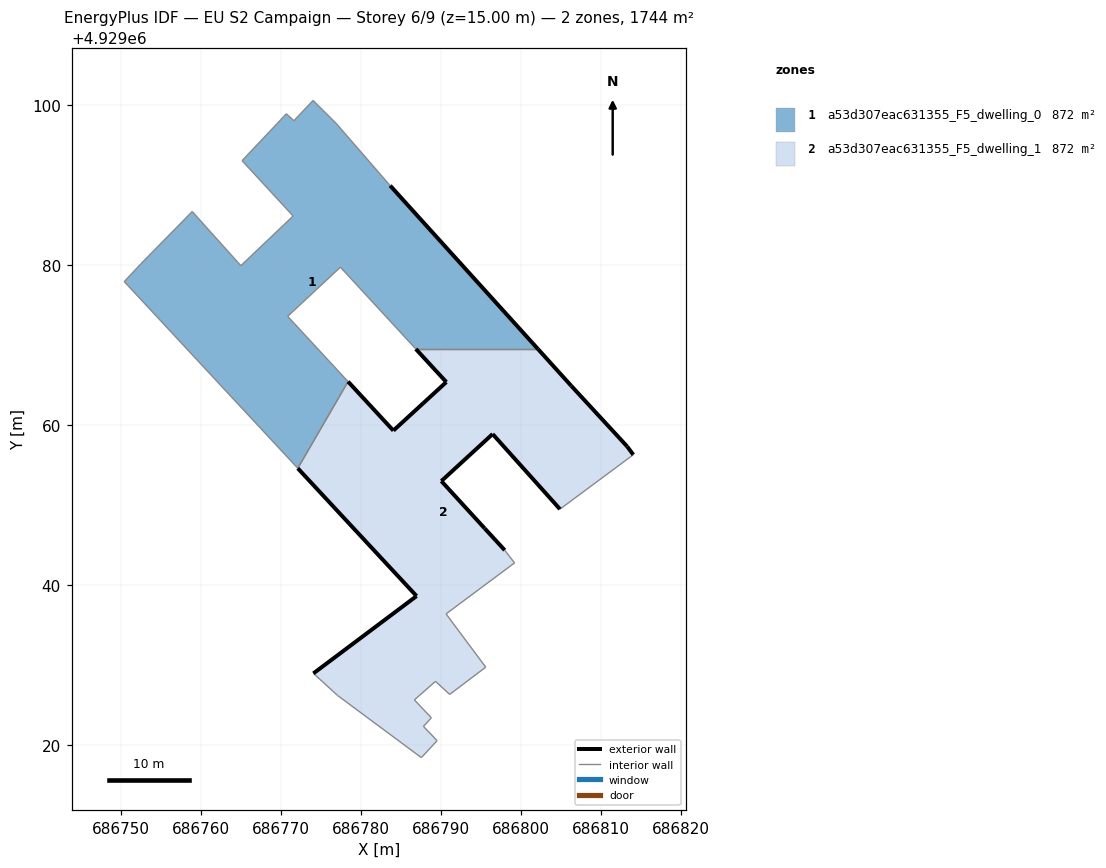
=== STOREY PLAN SPEC (per zone: floor XY polygon, exterior-wall plan segments, windows/doors) ===
zone 1: a53d307eac631355_F5_dwelling_0  (871.9 m²)
  floor: (686802.15, 4929069.54) (686783.67, 4929089.96) (686776.91, 4929097.75) (686774.03, 4929100.61) (686772.21, 4929098.69) (686771.63, 4929098.07) (686770.93, 4929098.73) (686770.69, 4929098.95) (686770.32, 4929098.55) (686765.15, 4929093.08) (686771.28, 4929086.44) (686771.53, 4929086.16) (686771.29, 4929085.93) (686765.00, 4929079.95) (686758.92, 4929086.72) (686752.51, 4929080.19) (686750.42, 4929077.96) (686772.12, 4929054.62) (686778.41, 4929065.46) (686771.67, 4929072.74) (686770.85, 4929073.62) (686771.63, 4929074.34) (686777.45, 4929079.76) (686786.88, 4929069.54)
  exterior wall: (686783.67, 4929089.96) – (686802.15, 4929069.54)  [27.5 m]
  interior walls: 23
zone 2: a53d307eac631355_F5_dwelling_1  (871.9 m²)
  floor: (686795.62, 4929029.75) (686790.66, 4929036.41) (686799.22, 4929042.79) (686797.99, 4929044.38) (686795.48, 4929047.11) (686790.07, 4929053.02) (686796.48, 4929058.90) (686804.90, 4929049.51) (686814.07, 4929056.31) (686813.30, 4929057.35) (686806.32, 4929064.92) (686802.15, 4929069.54) (686786.88, 4929069.54) (686790.69, 4929065.40) (686784.07, 4929059.33) (686778.41, 4929065.46) (686772.12, 4929054.62) (686786.97, 4929038.64) (686774.07, 4929028.97) (686777.11, 4929026.20) (686787.57, 4929018.44) (686789.54, 4929020.56) (686787.83, 4929022.35) (686788.82, 4929023.42) (686786.70, 4929025.66) (686789.34, 4929027.98) (686791.11, 4929026.34)
  exterior wall: (686813.30, 4929057.35) – (686814.07, 4929056.31)  [1.3 m]
  exterior wall: (686804.90, 4929049.51) – (686796.48, 4929058.90)  [12.6 m]
  exterior wall: (686796.48, 4929058.90) – (686790.07, 4929053.02)  [8.7 m]
  exterior wall: (686790.07, 4929053.02) – (686795.48, 4929047.11)  [8.0 m]
  exterior wall: (686795.48, 4929047.11) – (686797.99, 4929044.38)  [3.7 m]
  exterior wall: (686774.07, 4929028.97) – (686786.97, 4929038.64)  [16.1 m]
  exterior wall: (686786.97, 4929038.64) – (686772.12, 4929054.62)  [21.8 m]
  exterior wall: (686778.41, 4929065.46) – (686784.07, 4929059.33)  [8.3 m]
  exterior wall: (686784.07, 4929059.33) – (686790.69, 4929065.40)  [9.0 m]
  exterior wall: (686790.69, 4929065.40) – (686786.88, 4929069.54)  [5.6 m]
  exterior wall: (686802.15, 4929069.54) – (686806.32, 4929064.92)  [6.2 m]
  exterior wall: (686806.32, 4929064.92) – (686813.30, 4929057.35)  [10.3 m]
  interior walls: 15

=== DERIVED (storey summary) ===
Building: EU S2 Campaign
Storey: 6 of 9  (floor level z = 15.00 m)
Storey gross floor area: 1743.8 m²
Zones on this storey: 2
  - a53d307eac631355_F5_dwelling_0: floor 871.9 m²; exterior wall 27.5 m (82.6 m²); WWR 0.0%
  - a53d307eac631355_F5_dwelling_1: floor 871.9 m²; exterior wall 111.7 m (335.2 m²); WWR 0.0%
Zone adjacency (shared interzone walls):
  - a53d307eac631355_F5_dwelling_0 ↔ a53d307eac631355_F5_dwelling_1